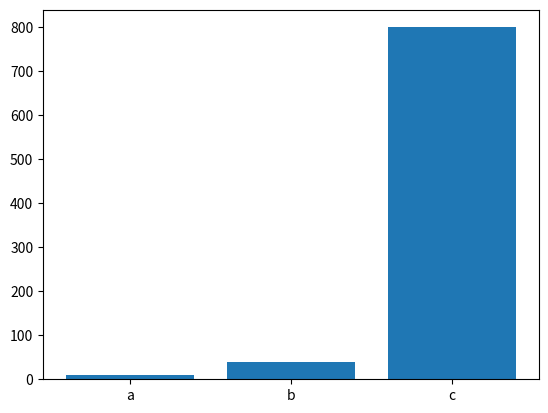
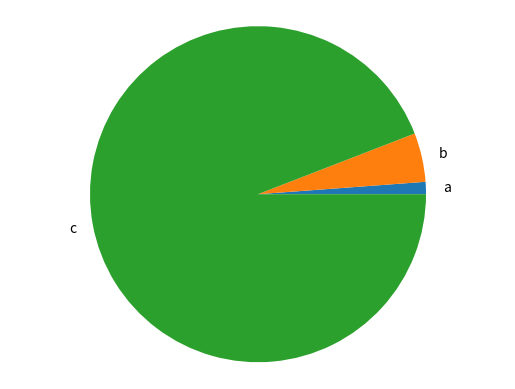

Here is the Python script that generated these plots, in order:
import matplotlib.pyplot as plt

def generate_bar_chart(labels, values):
  fig, ax = plt.subplots()
  ax.bar(labels, values)
  plt.show()

def generate_pie_chart(labels, values):
  fig, ax = plt.subplots()
  ax.pie(values, labels=labels)
  ax.axis('equal') 
  plt.show()


if __name__=='__main__':
  labels = ['a','b','c']
  values =[10,40,800]
  generate_bar_chart(labels,values)
  generate_pie_chart(labels,values)
